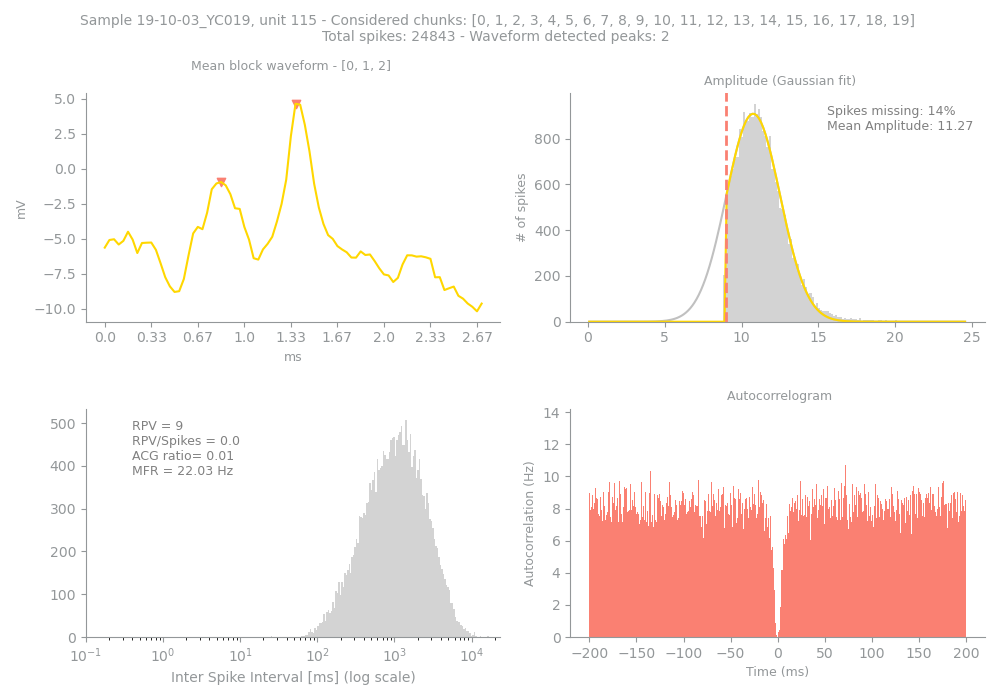

Data behind this chart, as committed beside it:
Sample, Unit, PeakChUnit, SpikesUnit, GoodChunks, GoodChunksList, WvfChunks, WvfChunksList, SpikesBlock, PercMissingSpikesBlock, MFRBlockHz, MeanAmpBlock, RPVBlock, FpBlockFancy, FpBlockSimple, ACGViolationRatio, WvfPeaksBlock, PeaksBlock_x, PeaksBlock_y, BigPkNegBlock
19-10-03_YC019, 115, 141, 24843, 20, [0, 1, 2, 3, 4, 5, 6, 7, 8, 9, 10, 11, 1…, 3, [0, 1, 2], 24843, 14, 22.03, 11.27, 9, 0.01, 0.0, 0.01, 2, [25, 41], [-0.9404297, 4.661133], 1
